36-way image classification set "dataset_fruit_veg" from GitHub (srg000/image_search_engine); label vocabulary: apple, banana, beetroot, bell pepper, cabbage, capsicum, carrot, cauliflower, chilli pepper, corn, cucumber, eggplant, garlic, ginger, grapes, jalepeno, kiwi, lemon, lettuce, mango, onion, orange, paprika, pear, peas, pineapple, pomegranate, potato, raddish, soy beans, spinach, sweet corn, sweet potato, tomato, turnip, watermelon.

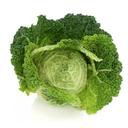
Label: cabbage

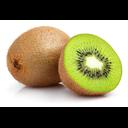
Label: kiwi

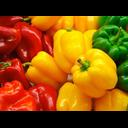
Label: capsicum

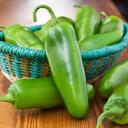
Label: jalepeno

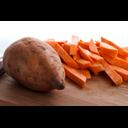
Label: sweet potato

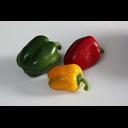
Label: bell pepper
